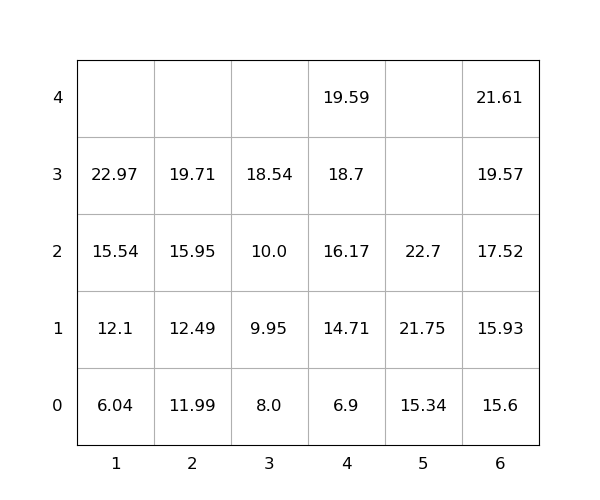

The file beside this chart, header and first rows:
idx, loc_x, loc_y, loc_z, weight, seq, emerg, reloc, size(ft)
1, 3, 0, 3, 18.54, 1, 0, 0, 20
2, 3, 0, 1, 9.95, 2, 0, 0, 20
3, 4, 0, 2, 16.17, 3, 0, 0, 20
4, 6, 0, 0, 15.6, 4, 0, 0, 20
5, 3, 0, 0, 8.0, 5, 0, 0, 20
6, 1, 0, 3, 22.97, 6, 0, 0, 20
7, 6, 0, 4, 21.61, 7, 0, 0, 20
8, 1, 0, 2, 15.54, 8, 0, 0, 20
9, 2, 0, 3, 19.71, 9, 0, 0, 20
10, 6, 0, 2, 17.52, 10, 0, 0, 20
11, 1, 0, 1, 12.1, 11, 0, 0, 20
12, 4, 0, 4, 19.59, 12, 0, 0, 20
13, 2, 0, 1, 12.49, 13, 0, 0, 20
14, 4, 0, 1, 14.71, 14, 0, 0, 20
15, 6, 0, 1, 15.93, 15, 0, 0, 20
16, 3, 0, 2, 10.0, 16, 0, 0, 20
17, 6, 0, 3, 19.57, 17, 0, 0, 20
18, 4, 0, 0, 6.9, 18, 0, 0, 20
19, 5, 0, 1, 21.75, 19, 0, 0, 20
20, 4, 0, 3, 18.7, 20, 0, 0, 20
21, 2, 0, 0, 11.99, 21, 0, 0, 20
22, 2, 0, 2, 15.95, 22, 0, 0, 20
23, 5, 0, 2, 22.7, 23, 0, 0, 20
24, 1, 0, 0, 6.04, 24, 0, 0, 20
25, 5, 0, 0, 15.34, 25, 0, 0, 20
